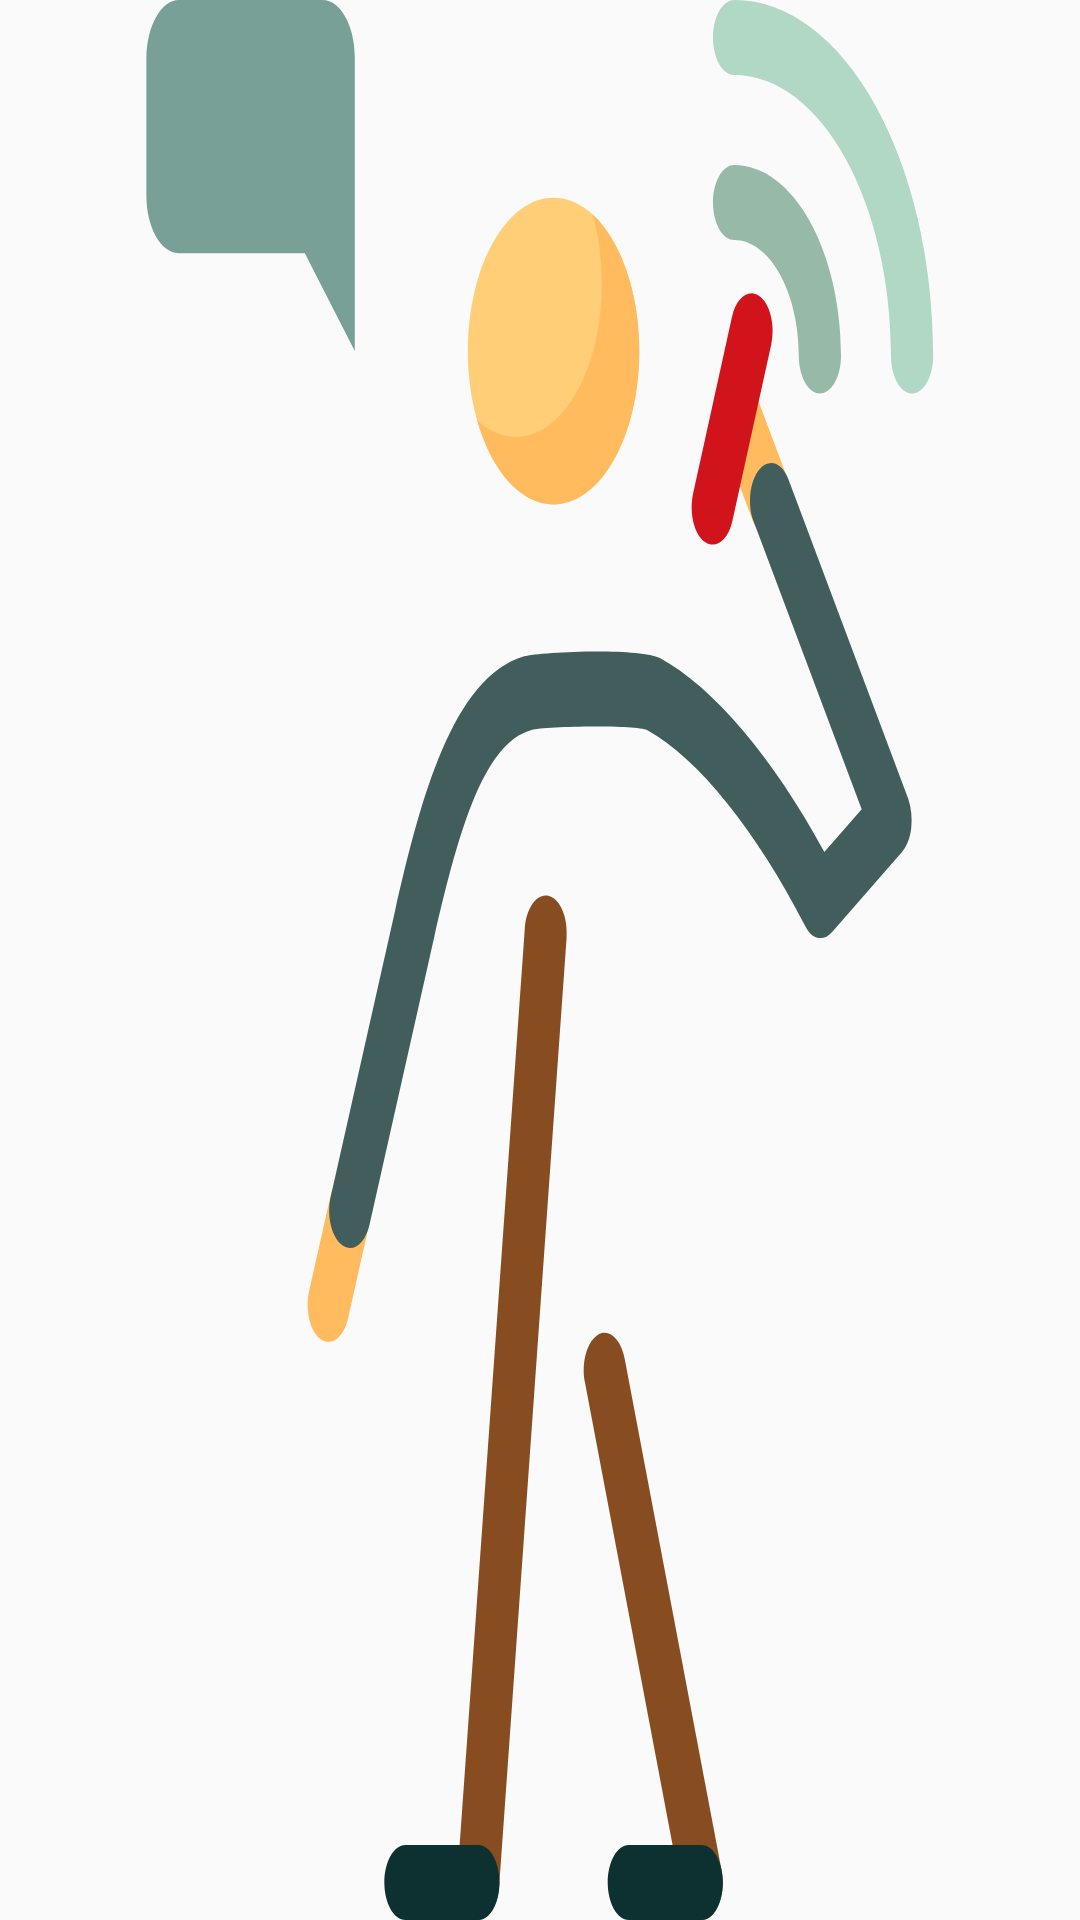

Write the Android layout XML for this screen, with the resource values it uses.
<!-- AndroidManifest.xml: application theme MyMaterialTheme -->
<!-- res/layout/activity_splash.xml -->
<?xml version="1.0" encoding="utf-8"?>
<LinearLayout xmlns:android="http://schemas.android.com/apk/res/android"
    xmlns:tools="http://schemas.android.com/tools"
    android:layout_width="match_parent"
    android:layout_height="match_parent"
    android:layout_margin="30dp"
    android:background="@drawable/ic_stickman"

    android:fitsSystemWindows="true">

</LinearLayout>
<!-- resources referenced by this layout -->
<resources>
  <!-- drawable ic_stickman: vector/xml drawable (drawable, 3087 chars, omitted) -->
  <style name="MyMaterialTheme" parent="MyMaterialTheme.Base">
  
      </style>
  <style name="MyMaterialTheme.Base" parent="Theme.AppCompat.Light.DarkActionBar">
          <item name="windowNoTitle">true</item>
          <item name="windowActionBar">false</item>
          <item name="colorPrimary">@color/colorPrimary</item>
          <item name="colorPrimaryDark">@color/colorPrimaryDark</item>
          <item name="colorAccent">@color/colorAccent</item>
      </style>
  <color name="colorPrimary">#f6f9ff</color>
  <color name="colorPrimaryDark">#26beff</color>
  <color name="colorAccent">#26beff</color>
</resources>
